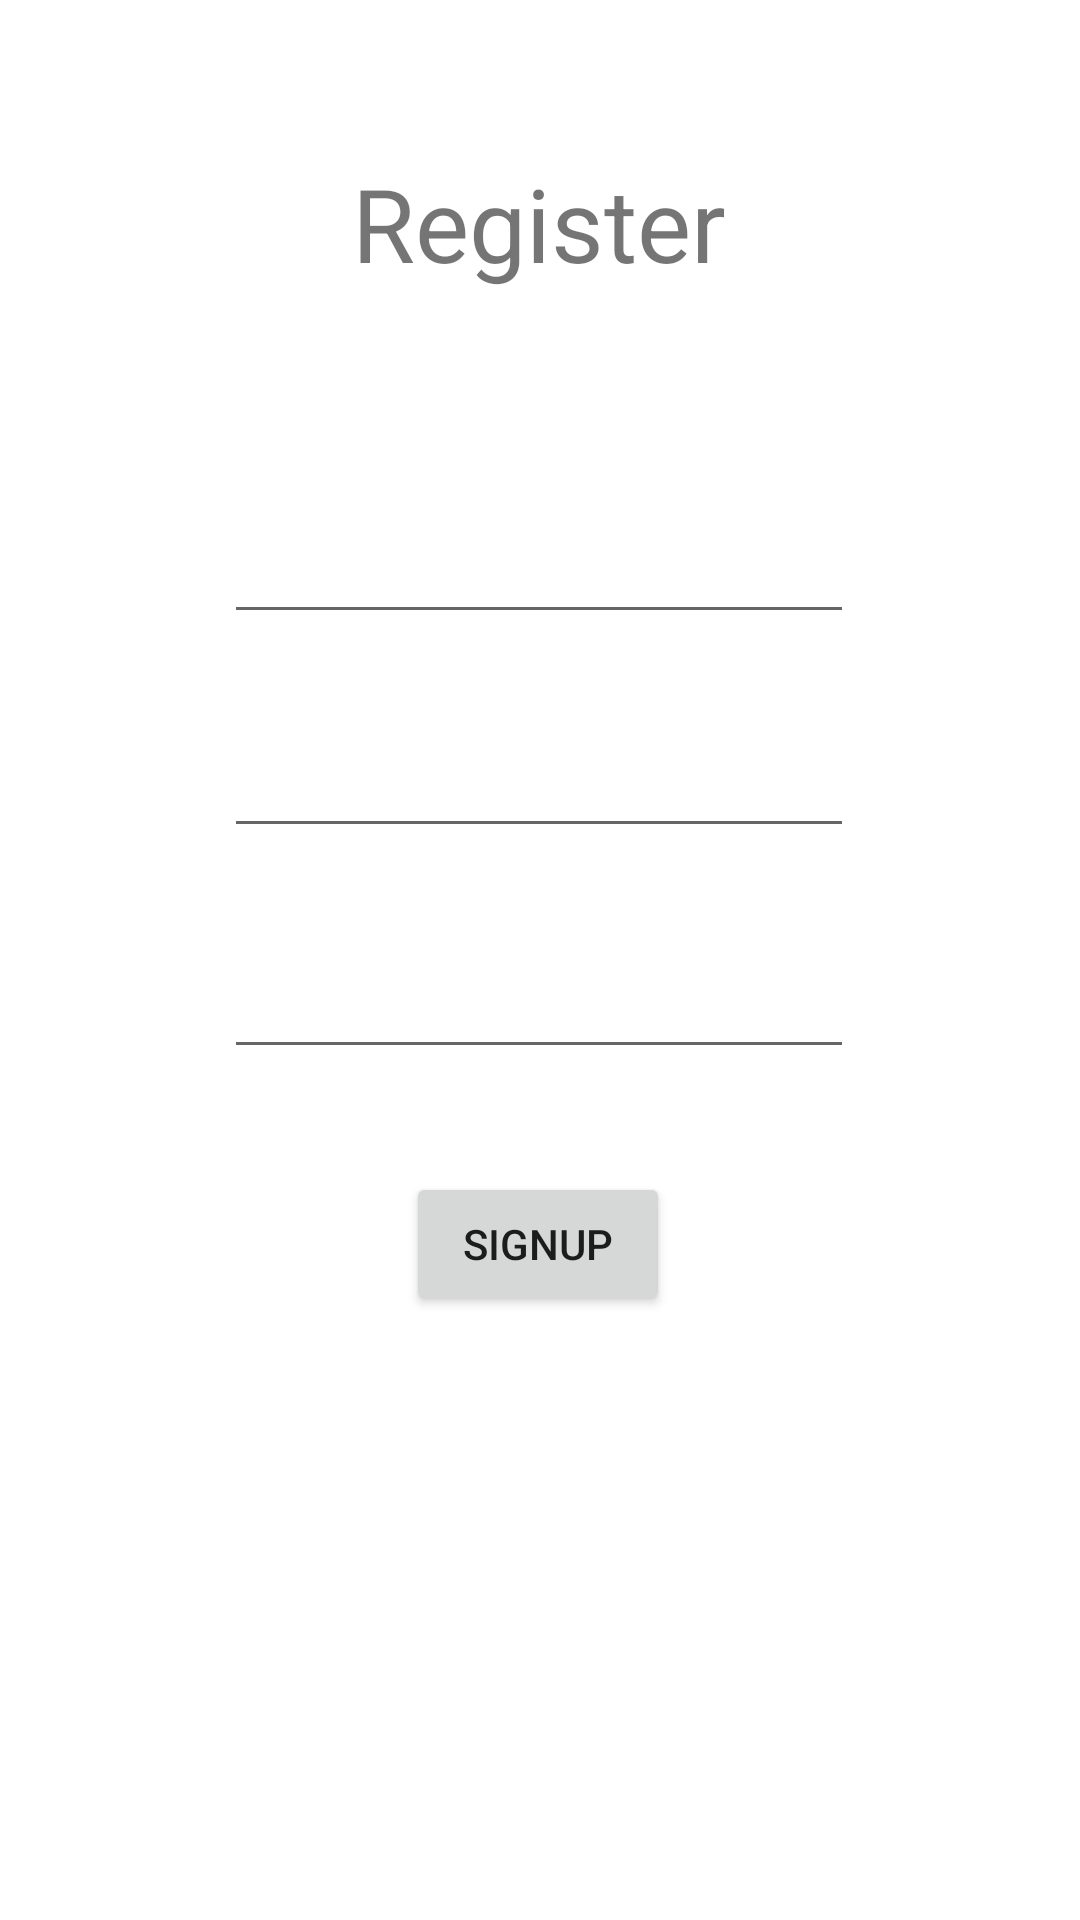

The Android layout XML behind this screen, and the referenced resources:
<!-- AndroidManifest.xml: application theme Theme.VaccineDose -->
<!-- res/layout/activity_register.xml -->
<?xml version="1.0" encoding="utf-8"?>
<androidx.constraintlayout.widget.ConstraintLayout xmlns:android="http://schemas.android.com/apk/res/android"
    xmlns:app="http://schemas.android.com/apk/res-auto"
    xmlns:tools="http://schemas.android.com/tools"
    android:layout_width="match_parent"
    android:layout_height="match_parent"
    tools:context=".RegisterActivity">

    <EditText
        android:id="@+id/r_conf_pass"
        android:layout_width="wrap_content"
        android:layout_height="wrap_content"
        android:ems="10"
        android:inputType="textPassword"
        app:layout_constraintBottom_toBottomOf="parent"
        app:layout_constraintEnd_toEndOf="parent"
        app:layout_constraintHorizontal_bias="0.497"
        app:layout_constraintStart_toStartOf="parent"
        app:layout_constraintTop_toTopOf="parent"
        app:layout_constraintVertical_bias="0.526" />

    <EditText
        android:id="@+id/r_email"
        android:layout_width="wrap_content"
        android:layout_height="wrap_content"
        android:ems="10"
        android:inputType="textEmailAddress"
        app:layout_constraintBottom_toBottomOf="parent"
        app:layout_constraintEnd_toEndOf="parent"
        app:layout_constraintHorizontal_bias="0.497"
        app:layout_constraintStart_toStartOf="parent"
        app:layout_constraintTop_toTopOf="parent"
        app:layout_constraintVertical_bias="0.284" />

    <EditText
        android:id="@+id/r_pass"
        android:layout_width="wrap_content"
        android:layout_height="wrap_content"
        android:ems="10"
        android:inputType="textPassword"
        app:layout_constraintBottom_toBottomOf="parent"
        app:layout_constraintEnd_toEndOf="parent"
        app:layout_constraintHorizontal_bias="0.497"
        app:layout_constraintStart_toStartOf="parent"
        app:layout_constraintTop_toTopOf="parent"
        app:layout_constraintVertical_bias="0.403" />

    <TextView
        android:id="@+id/textView"
        android:layout_width="wrap_content"
        android:layout_height="wrap_content"
        android:text="Register"
        android:textSize="34sp"
        app:layout_constraintBottom_toBottomOf="parent"
        app:layout_constraintEnd_toEndOf="parent"
        app:layout_constraintHorizontal_bias="0.498"
        app:layout_constraintStart_toStartOf="parent"
        app:layout_constraintTop_toTopOf="parent"
        app:layout_constraintVertical_bias="0.087" />

    <Button
        android:id="@+id/signup"
        android:layout_width="wrap_content"
        android:layout_height="wrap_content"
        android:text="Signup"
        app:layout_constraintBottom_toBottomOf="parent"
        app:layout_constraintEnd_toEndOf="parent"
        app:layout_constraintHorizontal_bias="0.498"
        app:layout_constraintStart_toStartOf="parent"
        app:layout_constraintTop_toTopOf="parent"
        app:layout_constraintVertical_bias="0.66" />
</androidx.constraintlayout.widget.ConstraintLayout>
<!-- resources referenced by this layout -->
<resources>
  <style name="Theme.VaccineDose" parent="Theme.MaterialComponents.DayNight.DarkActionBar">
          
          <item name="colorPrimary">@color/purple_500</item>
          <item name="colorPrimaryVariant">@color/purple_700</item>
          <item name="colorOnPrimary">@color/white</item>
          
          <item name="colorSecondary">@color/teal_200</item>
          <item name="colorSecondaryVariant">@color/teal_700</item>
          <item name="colorOnSecondary">@color/black</item>
          
          <item name="android:statusBarColor" tools:targetApi="l">?attr/colorPrimaryVariant</item>
          
      </style>
  <!-- not gathered from this repository: default colours our renderer supplied (Android Studio template values) -->
  <color name="purple_500">#FF6200EE</color>
  <color name="purple_700">#FF3700B3</color>
  <color name="teal_200">#FF03DAC5</color>
  <color name="teal_700">#FF018786</color>
  <color name="black">#FF000000</color>
  <color name="white">#FFFFFFFF</color>
</resources>
